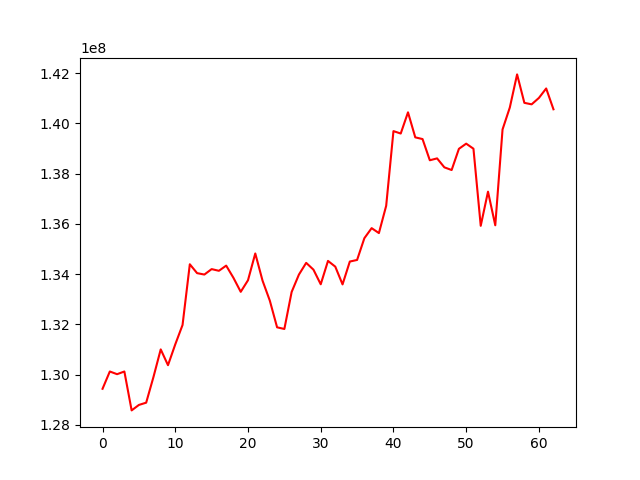

Data behind this chart, as committed beside it:
, 0
0, 129436172
1, 130124036
2, 130017078
3, 130124339
4, 128575761
5, 128793709
6, 128883425
7, 129904246
8, 131003504
9, 130375083
10, 131204964
11, 131974889
12, 134391897
13, 134039004
14, 133982569
15, 134199540
16, 134131859
17, 134338004
18, 133851739
19, 133295059
20, 133756522
21, 134821787
22, 133739437
23, 132944170
24, 131882407
25, 131816736
26, 133288411
27, 133980781
28, 134447794
29, 134177466
30, 133595466
31, 134525711
32, 134297315
33, 133590717
34, 134500088
35, 134563733
36, 135428912
37, 135829733
38, 135633186
39, 136719933
40, 139691892
41, 139595449
42, 140439420
43, 139443443
44, 139374960
45, 138531517
46, 138606372
47, 138249693
48, 138143107
49, 138986774
50, 139192667
51, 138991577
52, 135922932
53, 137281963
54, 135943924
55, 139758492
56, 140631866
57, 141948961
58, 140816865
59, 140757380
... 3 more rows
